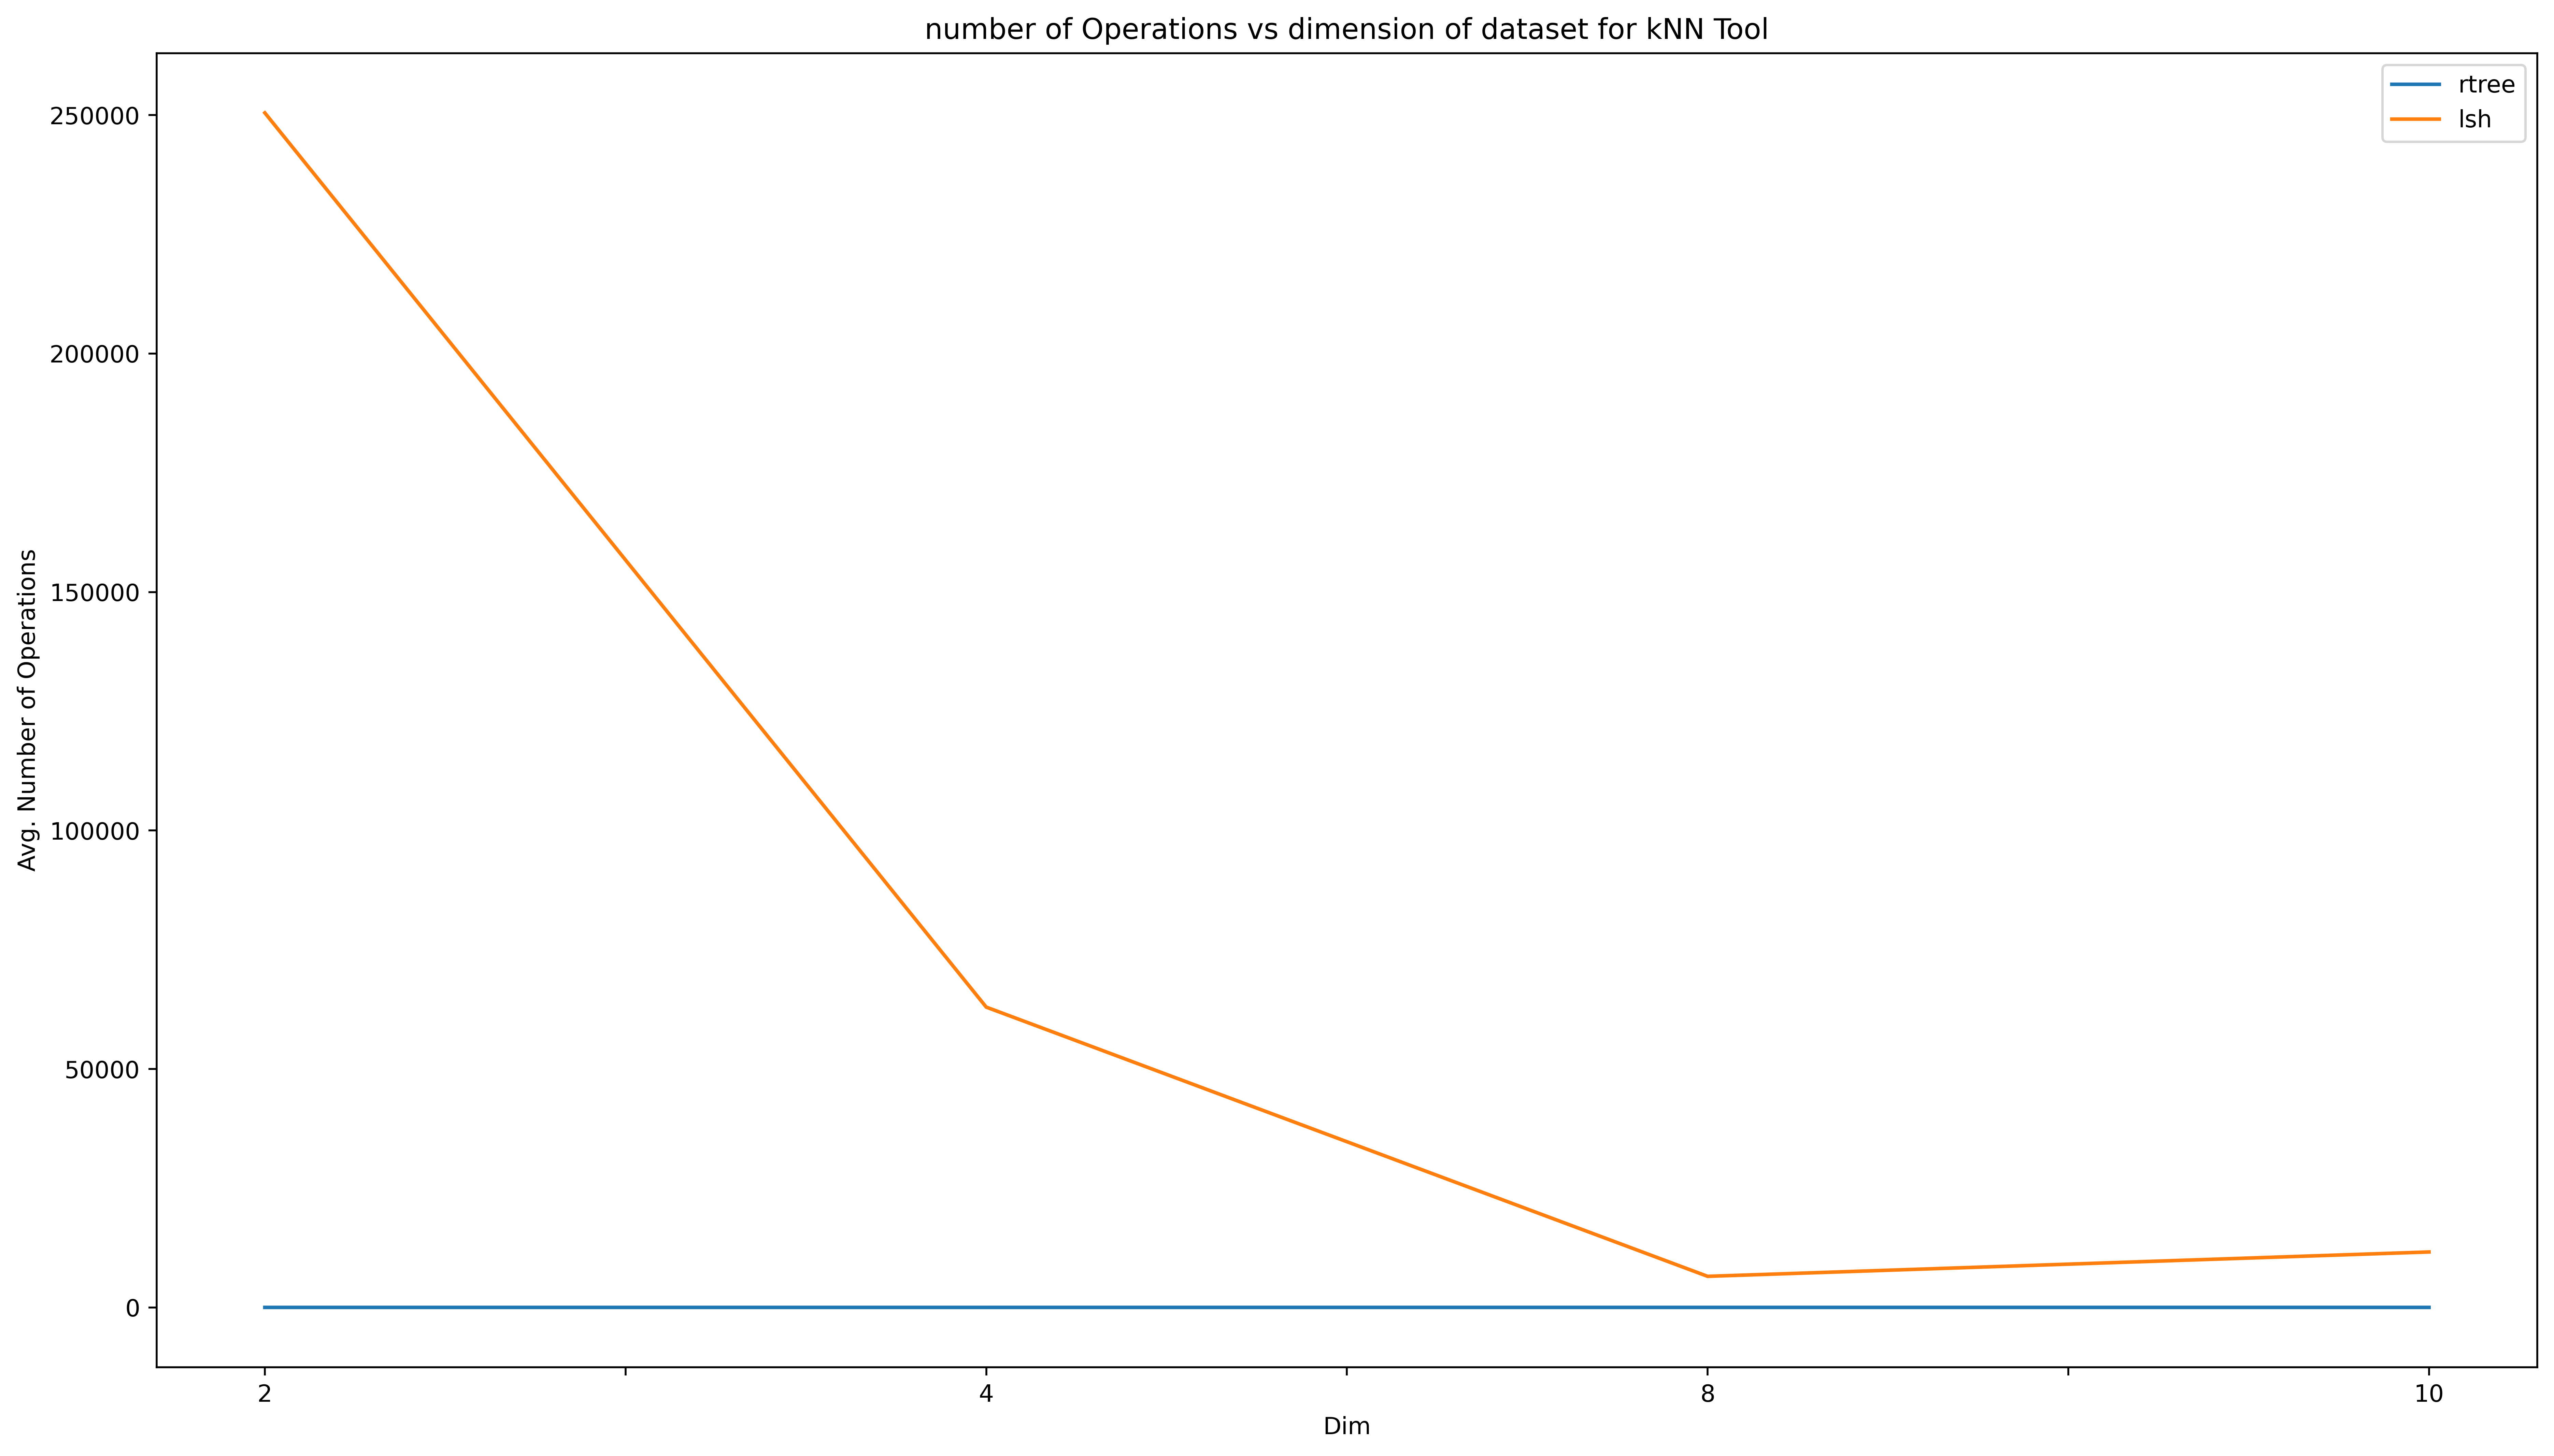

The table this chart was drawn from, first rows:
algo, 2, 4, 8, 10
rtree, 3.21, 3.4, 3.98, 4.01
lsh, 250465, 62965, 6516, 11627
